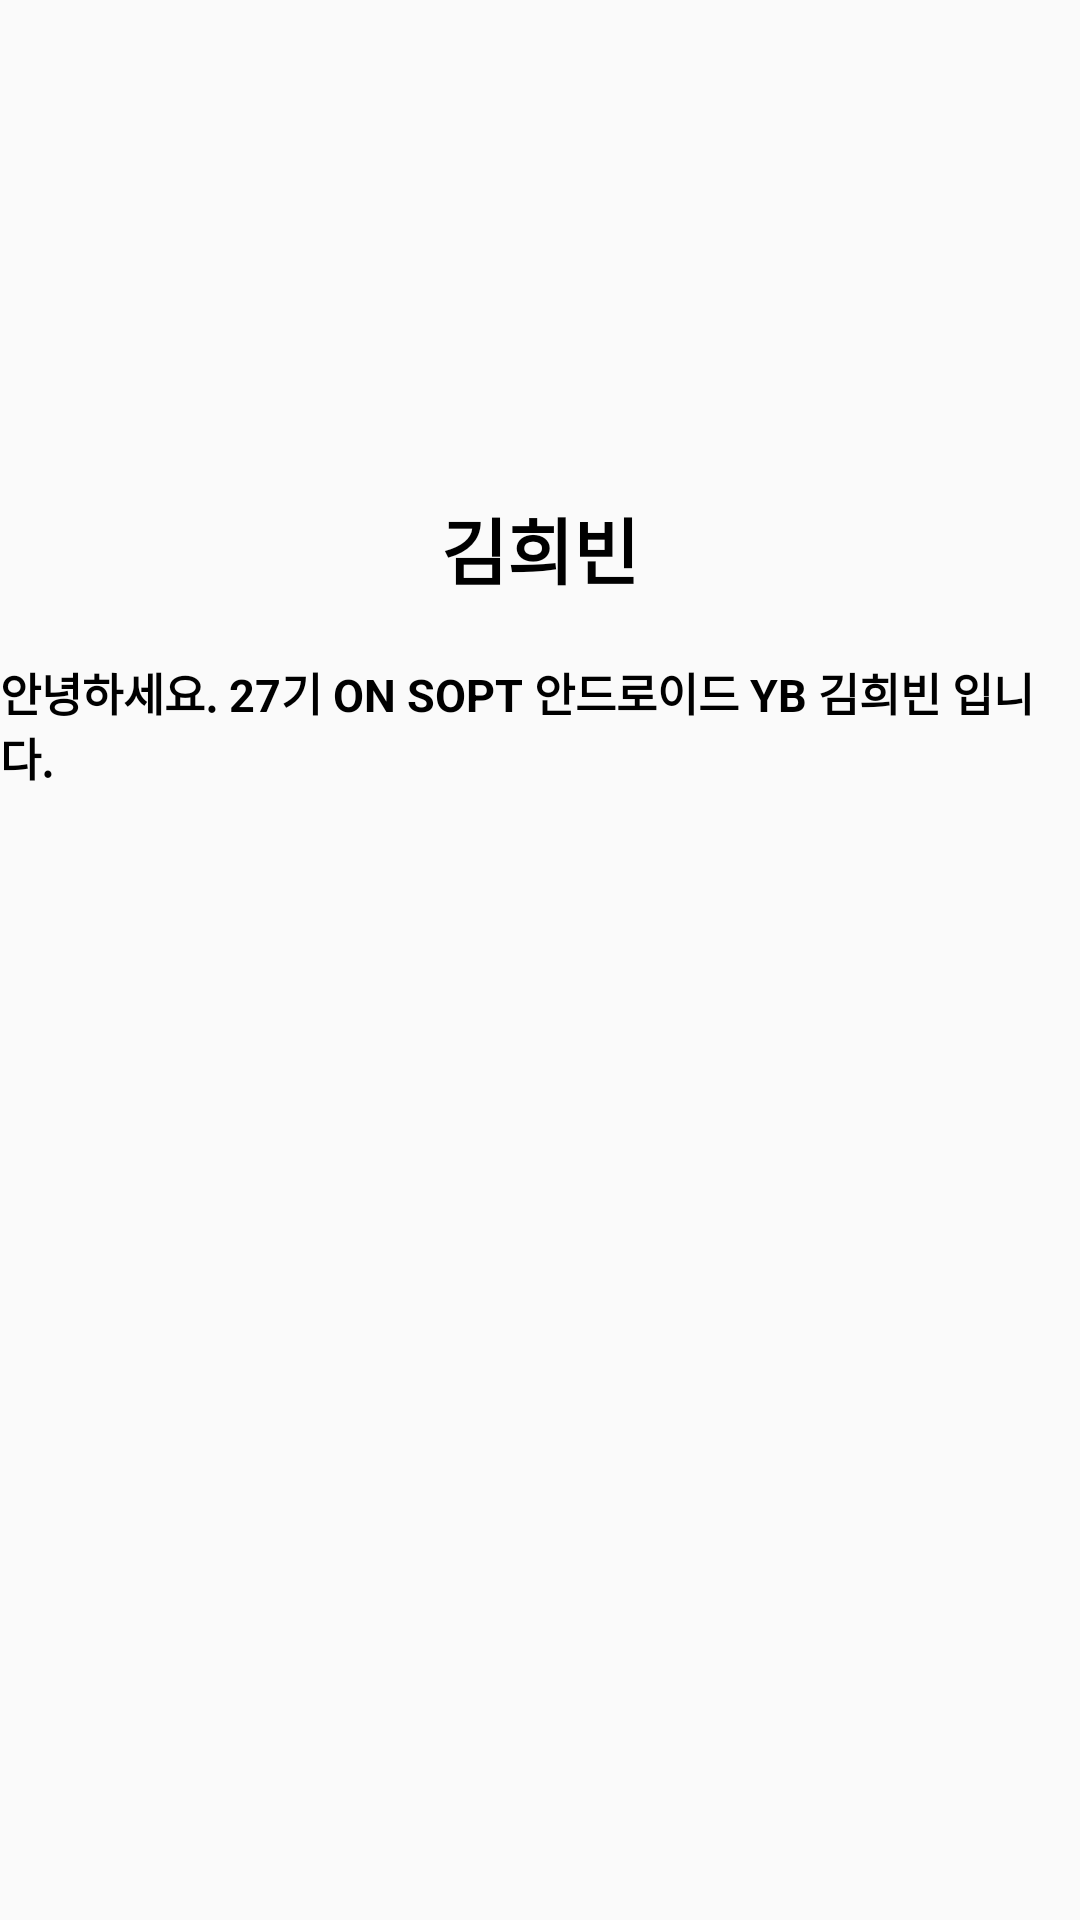

Produce the Android XML layout that renders to this screen, including the resource entries it uses.
<!-- AndroidManifest.xml: application theme Theme.Assign3 -->
<!-- res/layout/fragment_home.xml -->
<?xml version="1.0" encoding="utf-8"?>
<androidx.constraintlayout.widget.ConstraintLayout xmlns:android="http://schemas.android.com/apk/res/android"
    xmlns:tools="http://schemas.android.com/tools"
    android:layout_width="match_parent"
    android:layout_height="match_parent"
    xmlns:app="http://schemas.android.com/apk/res-auto"
    tools:context=".fragment.HomeFragment">


    <ImageView
        android:id="@+id/iv_profile"
        android:layout_width="130dp"
        android:layout_height="130dp"
        android:layout_marginTop="20dp"
        android:src="@drawable/ic_baseline_home"
        app:layout_constraintEnd_toEndOf="parent"
        app:layout_constraintStart_toStartOf="parent"
        app:layout_constraintTop_toTopOf="parent" />

    <TextView
        android:id="@+id/tv_name"
        android:layout_width="wrap_content"
        android:layout_height="wrap_content"
        android:layout_marginTop="15dp"
        android:text="김희빈"
        android:textColor="#000000"
        android:textSize="24sp"
        android:textStyle="bold"
        app:layout_constraintEnd_toEndOf="parent"
        app:layout_constraintStart_toStartOf="parent"
        app:layout_constraintTop_toBottomOf="@+id/iv_profile" />

    <TextView
        android:id="@+id/tv_contents"
        android:layout_width="wrap_content"
        android:layout_height="wrap_content"
        android:layout_marginTop="20dp"
        android:text="안녕하세요. 27기 ON SOPT 안드로이드 YB 김희빈 입니다."
        android:textColor="#000000"
        android:textSize="15sp"
        android:textStyle="bold"
        app:layout_constraintEnd_toEndOf="parent"
        app:layout_constraintStart_toStartOf="parent"
        app:layout_constraintTop_toBottomOf="@+id/tv_name" />

    <com.google.android.material.tabs.TabLayout
        android:id="@+id/tl_home"
        android:layout_width="match_parent"
        android:layout_height="wrap_content"
        android:layout_marginTop="30dp"
        app:layout_constraintBottom_toTopOf="@+id/vp_home"
        app:layout_constraintEnd_toEndOf="parent"
        app:layout_constraintStart_toStartOf="parent"
        app:layout_constraintTop_toBottomOf="@+id/tv_contents"
        app:tabIndicatorColor="#FFC107"
        app:tabRippleColor="#F3EBAB"
        app:tabSelectedTextColor="#FFC107"
        app:tabTextColor="#000000"></com.google.android.material.tabs.TabLayout>

    <androidx.viewpager.widget.ViewPager
        android:id="@+id/vp_home"
        android:layout_width="match_parent"
        android:layout_height="0dp"
        app:layout_constraintStart_toStartOf="parent"
        app:layout_constraintEnd_toEndOf="parent"
        app:layout_constraintTop_toBottomOf="@id/tl_home"
        app:layout_constraintBottom_toBottomOf="parent">
    </androidx.viewpager.widget.ViewPager>

</androidx.constraintlayout.widget.ConstraintLayout>
<!-- resources referenced by this layout -->
<resources>
  <style name="Theme.Assign3" parent="Theme.AppCompat.Light.NoActionBar">
          
          <item name="colorPrimary">@color/purple_500</item>
          <item name="colorPrimaryVariant">@color/purple_700</item>
          <item name="colorOnPrimary">@color/white</item>
          
          <item name="colorSecondary">@color/teal_200</item>
          <item name="colorSecondaryVariant">@color/teal_700</item>
          <item name="colorOnSecondary">@color/black</item>
          
          <item name="android:statusBarColor" tools:targetApi="l">?attr/colorPrimaryVariant</item>
          
      </style>
  <color name="purple_500">#FF6200EE</color>
  <color name="purple_700">#FF3700B3</color>
  <color name="white">#FFFFFFFF</color>
  <color name="teal_200">#FF03DAC5</color>
  <color name="teal_700">#FF018786</color>
  <color name="black">#FF000000</color>
</resources>
